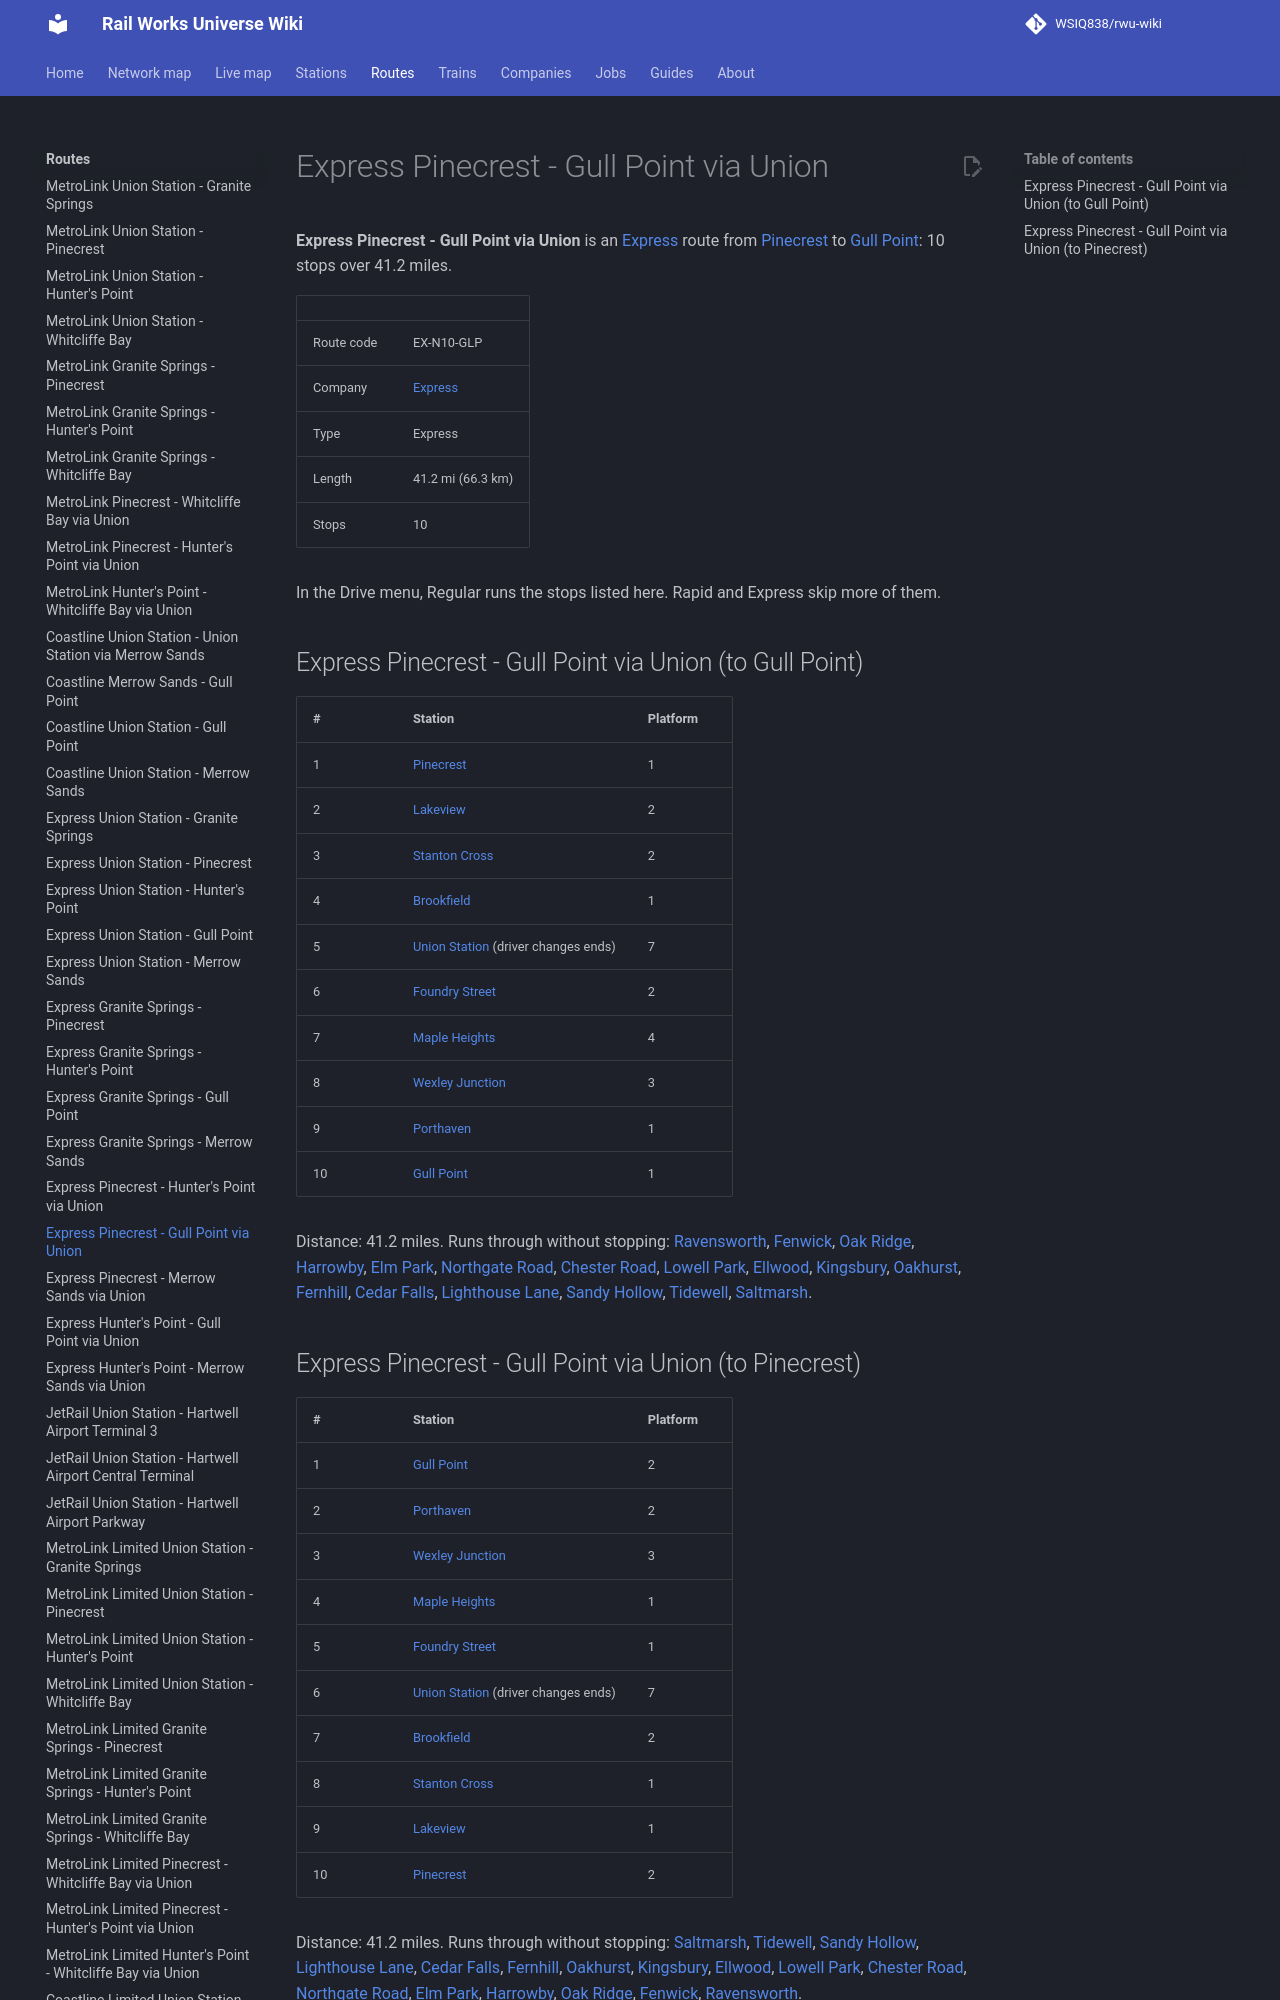

repository: WSIQ838/rwu-wiki · page: lines/ex-n10-glp/index.html · generator: mkdocs

# Express Pinecrest - Gull Point via Union

**Express Pinecrest - Gull Point via Union** is an [Express](../companies/express.md) route from [Pinecrest](../stations/pinecrest.md) to [Gull Point](../stations/gull-point.md): 10 stops over 41.2 miles.

| | |
|---|---|
| Route code | EX-N10-GLP |
| Company | [Express](../companies/express.md) |
| Type | Express |
| Length | 41.2 mi (66.3 km) |
| Stops | 10 |

In the Drive menu, Regular runs the stops listed here. Rapid and Express skip more of them.

## Express Pinecrest - Gull Point via Union (to Gull Point)

| # | Station | Platform |
|---|---|---|
| 1 | [Pinecrest](../stations/pinecrest.md) | 1 |
| 2 | [Lakeview](../stations/lakeview.md) | 2 |
| 3 | [Stanton Cross](../stations/stanton-cross.md) | 2 |
| 4 | [Brookfield](../stations/brookfield.md) | 1 |
| 5 | [Union Station](../stations/union-station.md) (driver changes ends) | 7 |
| 6 | [Foundry Street](../stations/foundry-street.md) | 2 |
| 7 | [Maple Heights](../stations/maple-heights.md) | 4 |
| 8 | [Wexley Junction](../stations/wexley-junction.md) | 3 |
| 9 | [Porthaven](../stations/porthaven.md) | 1 |
| 10 | [Gull Point](../stations/gull-point.md) | 1 |

Distance: 41.2 miles. Runs through without stopping: [Ravensworth](../stations/ravensworth.md), [Fenwick](../stations/fenwick.md), [Oak Ridge](../stations/oak-ridge.md), [Harrowby](../stations/harrowby.md), [Elm Park](../stations/elm-park.md), [Northgate Road](../stations/northgate-road.md), [Chester Road](../stations/chester-road.md), [Lowell Park](../stations/lowell-park.md), [Ellwood](../stations/ellwood.md), [Kingsbury](../stations/kingsbury.md), [Oakhurst](../stations/oakhurst.md), [Fernhill](../stations/fernhill.md), [Cedar Falls](../stations/cedar-falls.md), [Lighthouse Lane](../stations/lighthouse-lane.md), [Sandy Hollow](../stations/sandy-hollow.md), [Tidewell](../stations/tidewell.md), [Saltmarsh](../stations/saltmarsh.md).
